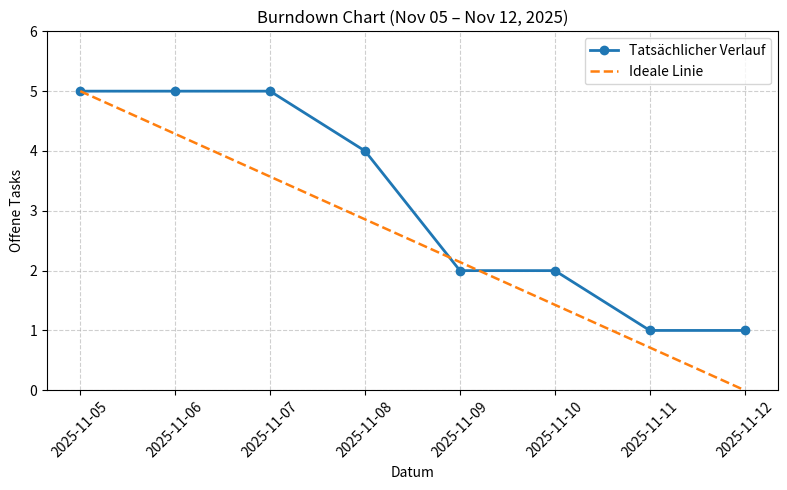
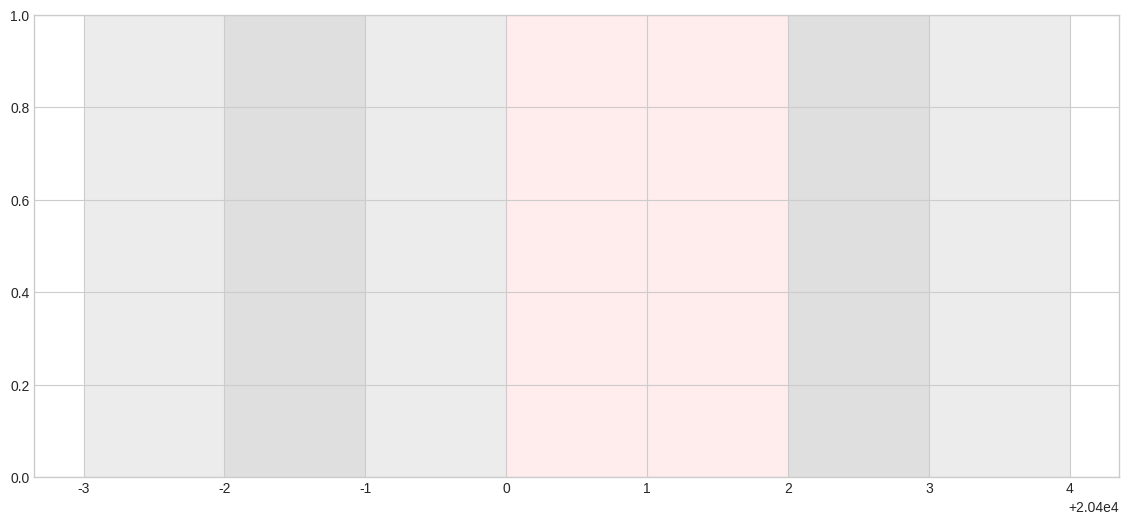

Reproduce these figures in Python, in order. (Note: this script raises an exception after producing the figures.)
import matplotlib.pyplot as plt
import pandas as pd

# Zeitspanne auswählen
dates = pd.date_range("2025-11-05", "2025-11-12")

# ✅ Hier manuell deine Task-Verläufe eintragen
remaining_tasks = [5, 5, 5, 4, 2, 2, 1,1]

# Anzahl Gesamt-Tasks aus erstem Wert ableiten
tasks_total = remaining_tasks[0]

# DataFrame
data = pd.DataFrame({
    "Date": dates,
    "Remaining Tasks": remaining_tasks
})

plt.figure(figsize=(8, 5))
plt.plot(data["Date"], data["Remaining Tasks"], marker="o", linewidth=2, label="Tatsächlicher Verlauf")

plt.title("Burndown Chart (Nov 05 – Nov 12, 2025)")
plt.xlabel("Datum")
plt.ylabel("Offene Tasks")

# ✅ Y-Achse mit extra Höhe
plt.yticks(range(0, tasks_total + 2))
plt.ylim(0, tasks_total + 1)

plt.xticks(rotation=45)
plt.grid(True, linestyle="--", alpha=0.6)

# ✅ Ideale Burndown-Linie (automatisch berechnet)
ideal_line = [tasks_total - (tasks_total / (len(dates)-1)) * i for i in range(len(dates))]
plt.plot(data["Date"], ideal_line, linestyle="--", linewidth=1.8, label="Ideale Linie")

plt.legend()
plt.tight_layout()
plt.show()


import pandas as pd
import matplotlib.pyplot as plt
import matplotlib.dates as mdates
import matplotlib.patches as mpatches
import matplotlib.colors as mcolors
from datetime import datetime, timedelta

# --- Datengrundlage ---
assignments = [
    ("Amine", "Weekly Meeting", "2025-11-05 16:30", "2025-11-05 17:15"),
    ("Andree", "Weekly Meeting", "2025-11-05 16:30", "2025-11-05 17:15"),
    ("Felix", "Weekly Meeting", "2025-11-05 16:30", "2025-11-05 17:15"),
    ("Moritz", "Weekly Meeting", "2025-11-05 16:30", "2025-11-05 17:15"),
    ("Sofian", "Weekly Meeting", "2025-11-05 16:30", "2025-11-05 17:15"),
    ("Yassine", "Weekly Meeting", "2025-11-05 16:30", "2025-11-05 17:15"),
    ("Felix", "Fix Issues", "2025-11-06 15:30", "2025-11-06 16:00"),
    ("Felix", "Organisation", "2025-11-06 16:00", "2025-11-06 16:30"),
    ("Sofian", "Grundgerüst überarbeiten", "2025-11-07 15:00", "2025-11-07 17:15"),
    ("Jordan", "Grundgerüst überarbeiten", "2025-11-07 15:00", "2025-11-07 17:15"),
    ("Andree", "UserStories Akzeptanzkriterien", "2025-11-08 15:30", "2025-11-08 16:00"),
    ("Yassine", "Backend Arbeit", "2025-11-08 13:00", "2025-11-08 16:00"),
    ("Moritz", "CSS-Stylesheet", "2025-11-11 10:30", "2025-11-11 11:30"),
    ("Moritz", "CSS-Hompage & Content", "2025-11-11 11:30", "2025-11-11 12:30"),
    ("Amine", "CSS-Stylesheet", "2025-11-11 10:30", "2025-11-11 11:30"),
    ("Amine", "CSS-Hompage & Content", "2025-11-11 11:30", "2025-11-11 12:30"),
    ("Felix", "Präsentation vorbereiten", "2025-11-11 19:30", "2025-11-11 20:45"),
    ("Moritz", "Präsentation vorbereiten", "2025-11-11 19:30", "2025-11-11 20:45"),
]

df = pd.DataFrame(assignments, columns=["employee", "task", "start", "end"])
df["start"] = pd.to_datetime(df["start"])
df["end"] = pd.to_datetime(df["end"])

# --- Mitarbeiter chronologisch sortieren ---
first_tasks = df.groupby("employee")["start"].min().sort_values()
employees = first_tasks.index.tolist()
y_pos = {emp: i for i, emp in enumerate(employees)}

# --- Farben pro Task ---
colors = list(mcolors.TABLEAU_COLORS.values())
task_colors = {task: colors[i % len(colors)] for i, task in enumerate(df["task"].unique())}

# --- Plot ---
plt.style.use("seaborn-v0_8-whitegrid")
fig, ax = plt.subplots(figsize=(14, 6))

# --- Hintergrund einfärben: ganze Tage ---
start_date = df["start"].dt.floor("D").min()
end_date = df["end"].dt.ceil("D").max()

curr_date = start_date
while curr_date < end_date:
    next_day = curr_date + timedelta(days=1)
    day_start = datetime.combine(curr_date, datetime.min.time())
    day_end = datetime.combine(next_day, datetime.min.time())

    if curr_date.weekday() >= 5:
        color = "#ffeaea"  # Wochenende
    else:
        color = "#dcdcdc" if curr_date.day % 2 == 0 else "#eaeaea"

    ax.axvspan(mdates.date2num(day_start), mdates.date2num(day_end),
               facecolor=color, alpha=0.9, zorder=0)
    curr_date = next_day

# --- Vertikale Linien jede 6 Stunden ---
hour_lines = pd.date_range(start=start_date, end=end_date, freq="6H")
for h in hour_lines:
    ax.axvline(mdates.date2num(h), color="lightgray", linestyle="--", linewidth=0.6, zorder=1)

# --- Gantt-Balken ---
for _, r in df.iterrows():
    start_num = mdates.date2num(r["start"])
    end_num = mdates.date2num(r["end"])
    width = end_num - start_num
    y = y_pos[r["employee"]]

    ax.barh(y, width, left=start_num, height=0.45,
            color=task_colors[r["task"]], edgecolor="black", linewidth=0.8, zorder=2)

# --- Achsen & Formatierung ---
ax.set_yticks(list(y_pos.values()))
ax.set_yticklabels(list(y_pos.keys()), fontsize=10)
ax.xaxis_date()
ax.xaxis.set_major_locator(mdates.DayLocator())
ax.xaxis.set_minor_locator(mdates.HourLocator(interval=6))
ax.xaxis.set_major_formatter(mdates.DateFormatter('%d.%m\n%a'))
ax.set_xlabel("Datum / Uhrzeit", fontsize=10)

ax.set_xlim([
    mdates.date2num(datetime.combine(start_date, datetime.min.time())),
    mdates.date2num(datetime.combine(end_date, datetime.min.time()))
])

ax.set_title(f"Gantt-Diagramm: {start_date:%d.%m.%Y} – {end_date:%d.%m.%Y}",
             fontsize=12, weight="bold")

# --- Legende ---
patches = [mpatches.Patch(color=c, label=t) for t, c in task_colors.items()]
legend = ax.legend(handles=patches, title="Tasks", loc='upper left',
                   bbox_to_anchor=(1.02, 1), frameon=True)

# ==========================
#  ARBEITSSTUNDEN-BERECHNUNG
# ==========================

df["hours"] = (df["end"] - df["start"]).dt.total_seconds() / 3600

# Gemeinsame Stunden werden allen Mitarbeitenden angerechnet
individual_hours = df.groupby("employee")["hours"].sum().reset_index()
individual_hours.columns = ["Mitarbeiter", "Stunden"]
individual_hours["Stunden"] = individual_hours["Stunden"].round(2)
gesamtstunden = individual_hours["Stunden"].sum().round(2)

# --- Tabelle dynamisch unter der Legende ---
fig.canvas.draw()  # notwendig, damit die Legendenposition berechnet wird
legend_box = legend.get_window_extent()
inv = fig.transFigure.inverted()
legend_box_fig = inv.transform(legend_box)
legend_x0, legend_y0, legend_x1, legend_y1 = legend_box_fig.flatten()

table_y = legend_y0 - 0.02  # kleiner Abstand unterhalb der Legende

table = plt.table(
    cellText=individual_hours.values,
    colLabels=individual_hours.columns,
    cellLoc='center',
    colLoc='center',
    loc='upper left',
    bbox=[1.02, table_y - 0.35, 0.20, 0.35]  # dynamische Position
)

table.auto_set_font_size(False)
table.set_fontsize(10)
table.scale(1.1, 1.3)

# --- Gesamtstunden unter der Tabelle ---
projekt_stunden_bisher = 57.5  # ⬅️ HIER deinen bisherigen Projektstand eintragen
gesamtstunden_projekt = projekt_stunden_bisher + gesamtstunden

# Textanzeige
plt.text(
    1.02, table_y - 0.40,
    f"Gesamtstunden (Woche): {gesamtstunden:.1f} h",
    transform=ax.transAxes,
    fontsize=11,
    fontweight='bold',
)

plt.text(
    1.02, table_y - 0.47,  # etwas tiefer platziert
    f"Gesamtstunden (Projekt): {gesamtstunden_projekt:.1f} h",
    transform=ax.transAxes,
    fontsize=11,
    fontweight='bold',
)
